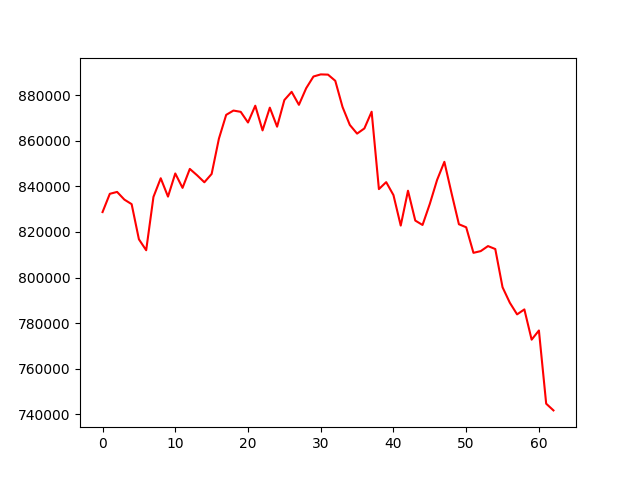

The file beside this chart, header and first rows:
account_value, date, daily_return
828734, 2022-07-06, 
836742, 2022-07-07, 0.009663
837575, 2022-07-08, 0.0009949
834206, 2022-07-11, -0.004022
832212, 2022-07-12, -0.00239
816796, 2022-07-13, -0.01852
811990, 2022-07-14, -0.005884
835386, 2022-07-15, 0.02881
843571, 2022-07-18, 0.009797
835515, 2022-07-19, -0.00955
845667, 2022-07-20, 0.01215
839346, 2022-07-21, -0.007475
847667, 2022-07-22, 0.009914
844876, 2022-07-25, -0.003293
841806, 2022-07-26, -0.003633
845457, 2022-07-27, 0.004337
860932, 2022-07-28, 0.0183
871377, 2022-07-29, 0.01213
873263, 2022-08-01, 0.002165
872697, 2022-08-02, -0.000648
868022, 2022-08-03, -0.005357
875389, 2022-08-04, 0.008486
864561, 2022-08-05, -0.01237
874536, 2022-08-08, 0.01154
866192, 2022-08-09, -0.009541
877876, 2022-08-10, 0.01349
881475, 2022-08-11, 0.0041
875776, 2022-08-12, -0.006464
883062, 2022-08-15, 0.008319
888194, 2022-08-16, 0.005812
889124, 2022-08-17, 0.001048
889026, 2022-08-18, -0.000111
886317, 2022-08-19, -0.003047
874811, 2022-08-22, -0.01298
866955, 2022-08-23, -0.00898
863148, 2022-08-24, -0.004391
865412, 2022-08-25, 0.002623
872749, 2022-08-26, 0.008478
838808, 2022-08-29, -0.03889
841868, 2022-08-30, 0.003647
836177, 2022-08-31, -0.006759
822808, 2022-09-01, -0.01599
838097, 2022-09-02, 0.01858
825006, 2022-09-06, -0.01562
823075, 2022-09-07, -0.002341
832339, 2022-09-08, 0.01126
842830, 2022-09-09, 0.01261
850771, 2022-09-12, 0.009422
836847, 2022-09-13, -0.01637
823396, 2022-09-14, -0.01607
822066, 2022-09-15, -0.001615
810856, 2022-09-16, -0.01364
811609, 2022-09-19, 0.0009286
813815, 2022-09-20, 0.002718
812520, 2022-09-21, -0.001591
795752, 2022-09-22, -0.02064
788974, 2022-09-23, -0.008517
783859, 2022-09-26, -0.006484
786032, 2022-09-27, 0.002773
772765, 2022-09-28, -0.01688
... 3 more rows
